Image classification data set "dataset_cnn" (VyetAnh/DATN_bellpepper on GitHub). Class labels (3): dry, healthy, wet.

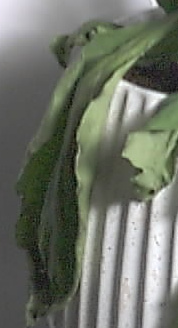
Label: wet

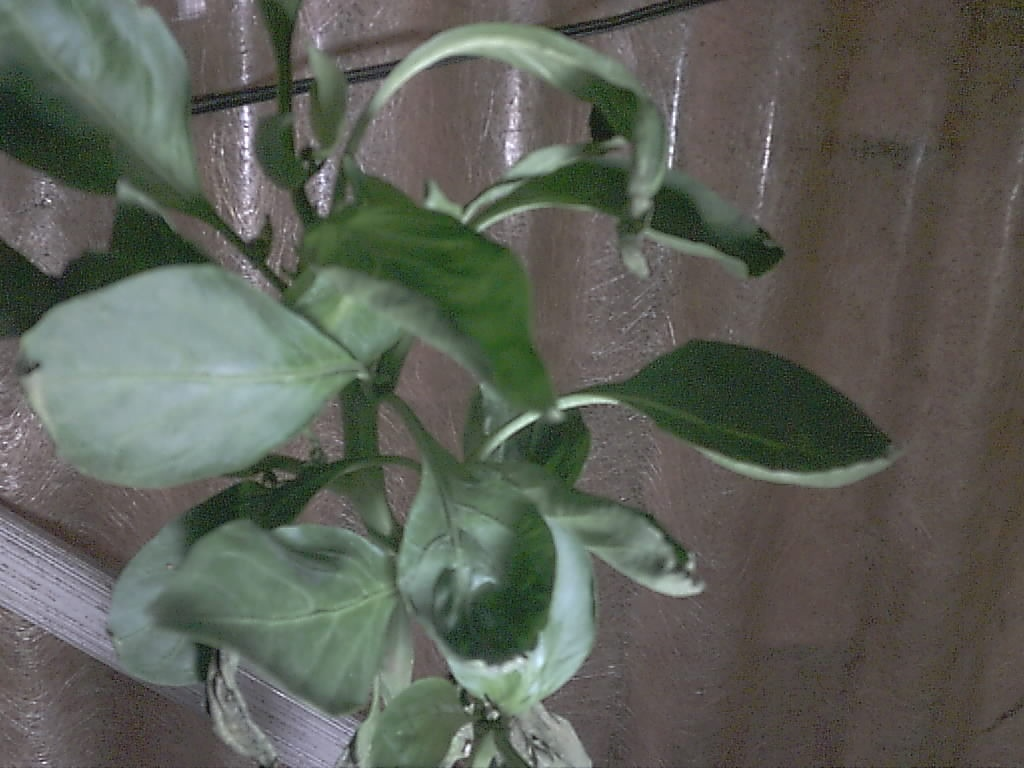
Label: healthy

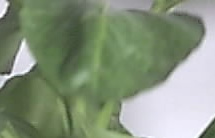
Label: healthy

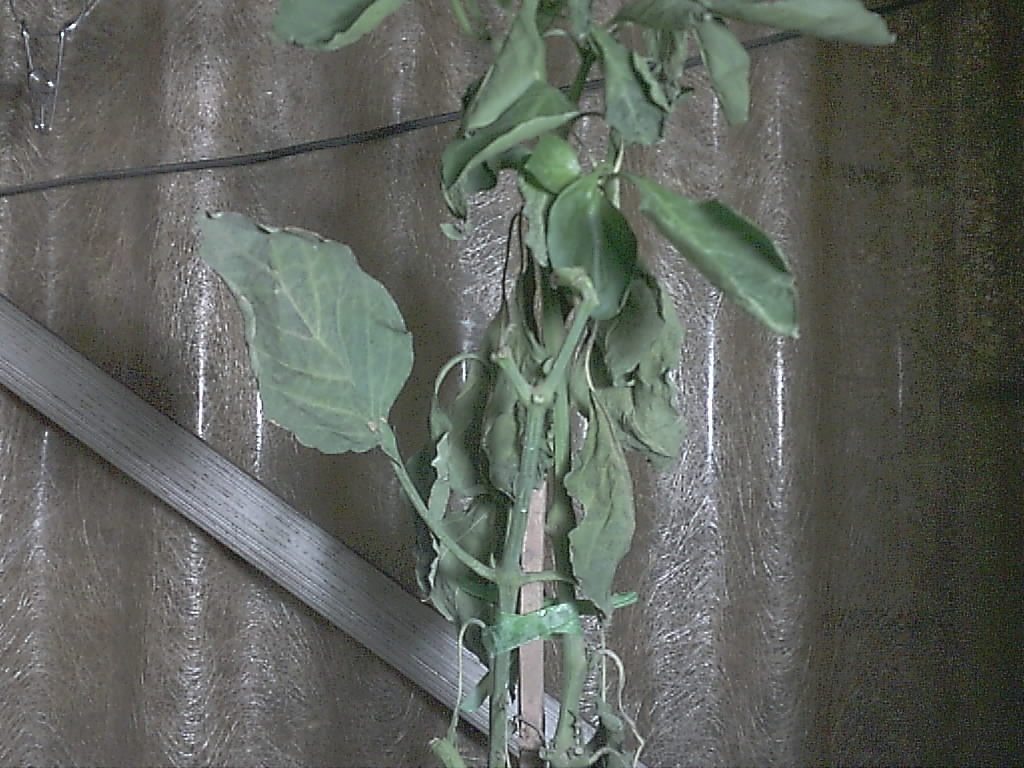
Label: dry

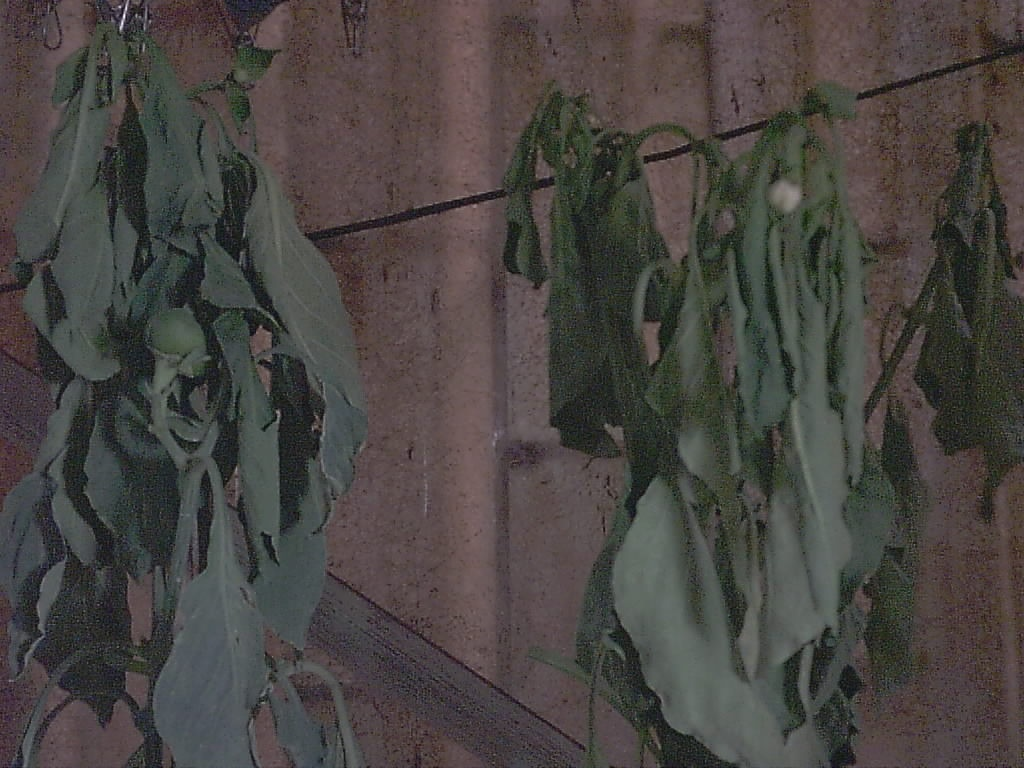
Label: dry

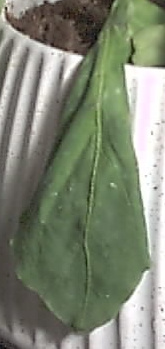
Label: wet
